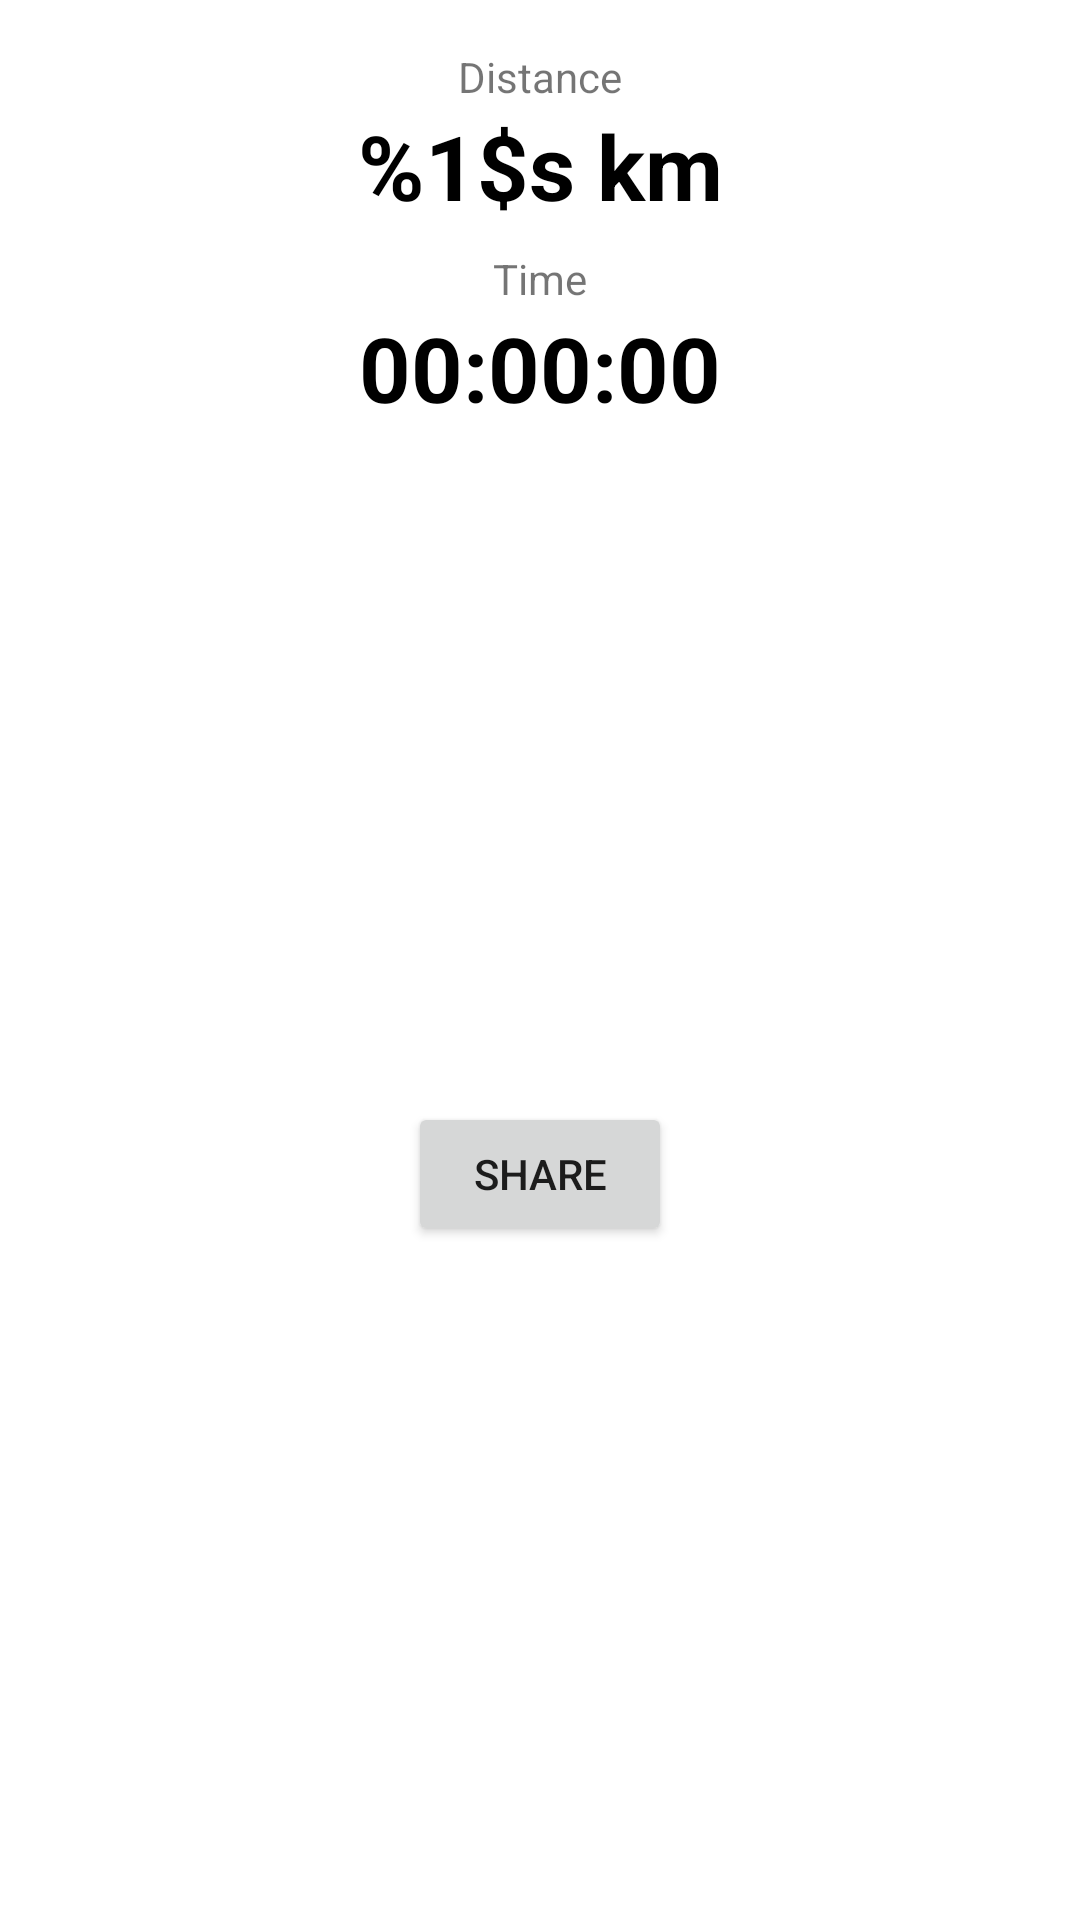

Layout XML and referenced resources for this Android screen:
<!-- AndroidManifest.xml: application theme Theme.DistanceTracker -->
<!-- res/layout/fragment_result.xml -->
<?xml version="1.0" encoding="utf-8"?>
<androidx.constraintlayout.widget.ConstraintLayout xmlns:android="http://schemas.android.com/apk/res/android"
    xmlns:app="http://schemas.android.com/apk/res-auto"
    xmlns:tools="http://schemas.android.com/tools"
    android:layout_width="match_parent"
    android:layout_height="wrap_content"
    tools:context=".ui.result.ResultFragment">


    <TextView
        android:id="@+id/tv_distance"
        android:layout_width="wrap_content"
        android:layout_height="wrap_content"
        android:layout_marginTop="16dp"
        android:text="@string/distance"
        app:layout_constraintEnd_toEndOf="parent"
        app:layout_constraintStart_toStartOf="parent"
        app:layout_constraintTop_toTopOf="parent" />

    <TextView
        android:id="@+id/tv_distance_value"
        android:layout_width="wrap_content"
        android:layout_height="wrap_content"
        android:text="@string/distance_value"
        android:textColor="@color/black"
        android:textSize="30sp"
        android:textStyle="bold"
        app:layout_constraintEnd_toEndOf="parent"
        app:layout_constraintStart_toStartOf="parent"
        app:layout_constraintTop_toBottomOf="@+id/tv_distance" />

    <TextView
        android:id="@+id/tv_time"
        android:layout_width="wrap_content"
        android:layout_height="wrap_content"
        android:layout_marginTop="8dp"
        android:text="@string/time"
        app:layout_constraintEnd_toEndOf="parent"
        app:layout_constraintStart_toStartOf="parent"
        app:layout_constraintTop_toBottomOf="@+id/tv_distance_value" />

    <TextView
        android:id="@+id/tv_time_value"
        android:layout_width="wrap_content"
        android:layout_height="wrap_content"
        android:text="00:00:00"
        android:textColor="@color/black"
        android:textSize="30sp"
        android:textStyle="bold"
        app:layout_constraintEnd_toEndOf="parent"
        app:layout_constraintStart_toStartOf="parent"
        app:layout_constraintTop_toBottomOf="@+id/tv_time" />

    <Button
        android:id="@+id/btn_share"
        android:layout_width="wrap_content"
        android:layout_height="wrap_content"
        android:layout_marginTop="16dp"
        android:layout_marginBottom="16dp"
        android:text="@string/share"
        app:icon="@drawable/ic_baseline_share_24"
        app:layout_constraintBottom_toBottomOf="parent"
        app:layout_constraintEnd_toEndOf="parent"
        app:layout_constraintStart_toStartOf="parent"
        app:layout_constraintTop_toBottomOf="@+id/tv_time_value" />
</androidx.constraintlayout.widget.ConstraintLayout>
<!-- resources referenced by this layout -->
<resources>
  <color name="black">#FF000000</color>
  <string name="distance">Distance</string>
  <string name="distance_value">%1$s km</string>
  <string name="share">Share</string>
  <string name="time">Time</string>
  <style name="Theme.DistanceTracker" parent="Theme.MaterialComponents.DayNight.DarkActionBar">
          
          <item name="colorPrimary">@color/blue_500</item>
          <item name="colorPrimaryVariant">@color/blue_700</item>
          <item name="colorOnPrimary">@color/white</item>
          
          <item name="colorSecondary">@color/teal_200</item>
          <item name="colorSecondaryVariant">@color/teal_700</item>
          <item name="colorOnSecondary">@color/black</item>
          
          <item name="android:statusBarColor" tools:targetApi="l">?attr/colorPrimaryVariant</item>
          
      </style>
  <color name="blue_500">#009FCF</color>
  <color name="blue_700">#00719E</color>
  <color name="white">#FFFFFFFF</color>
  <color name="teal_200">#FF03DAC5</color>
  <color name="teal_700">#FF018786</color>
</resources>
